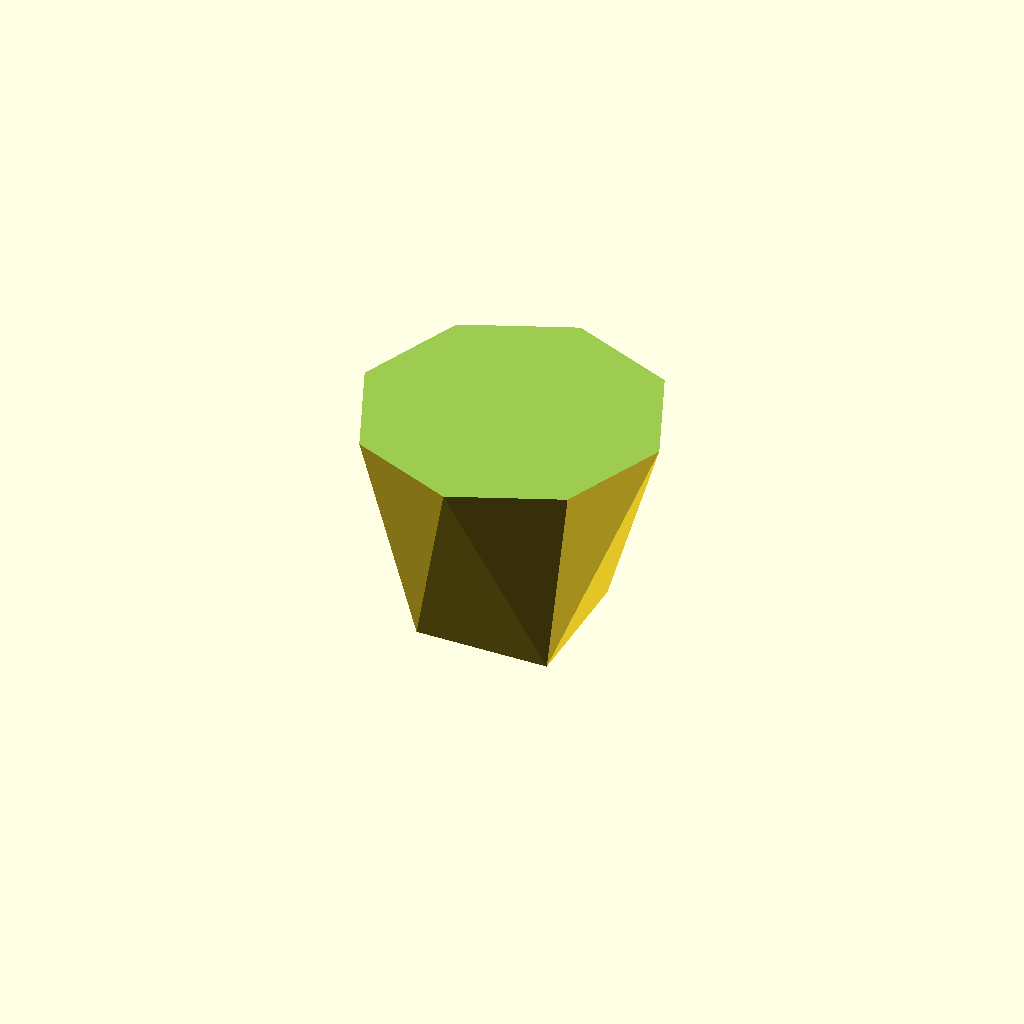
Cell 1 — every parameter at its default value.
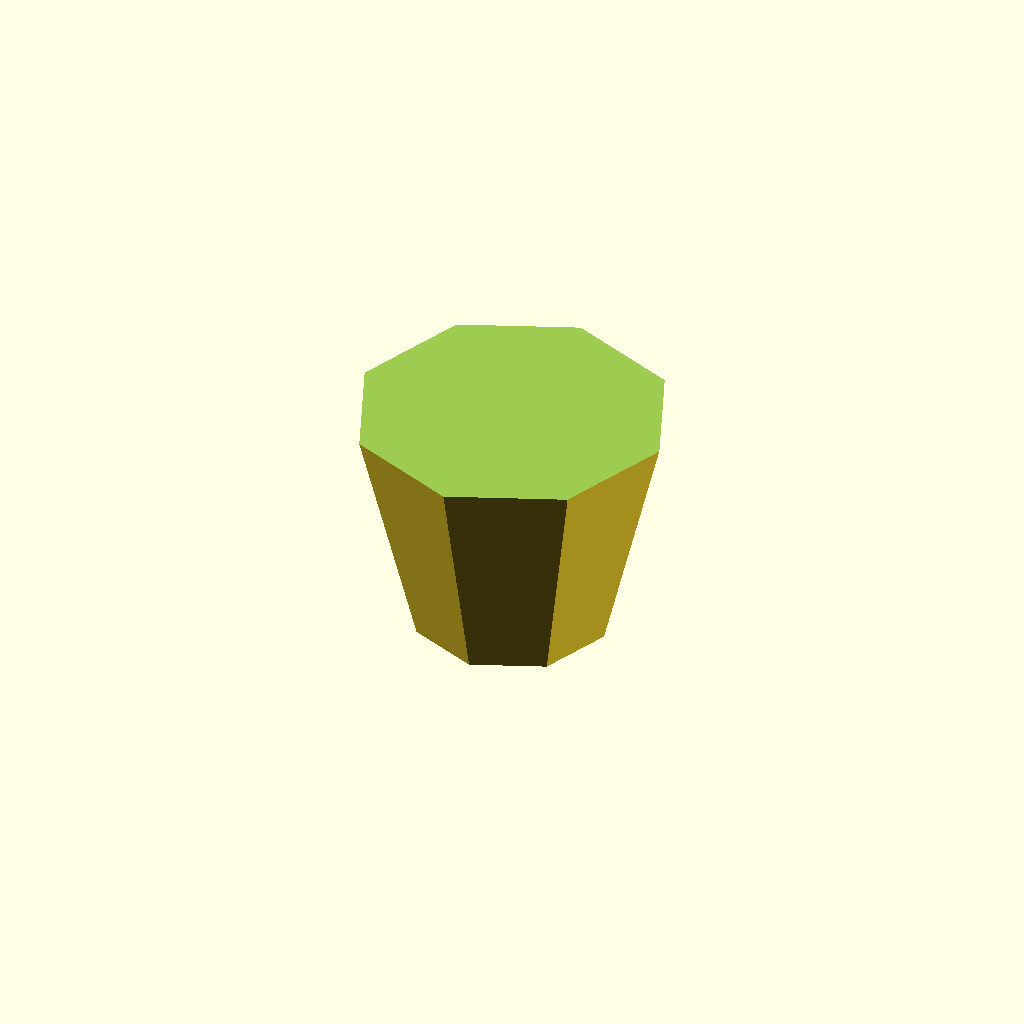
Cell 2: bottom_sides = 8 (everything else at default).
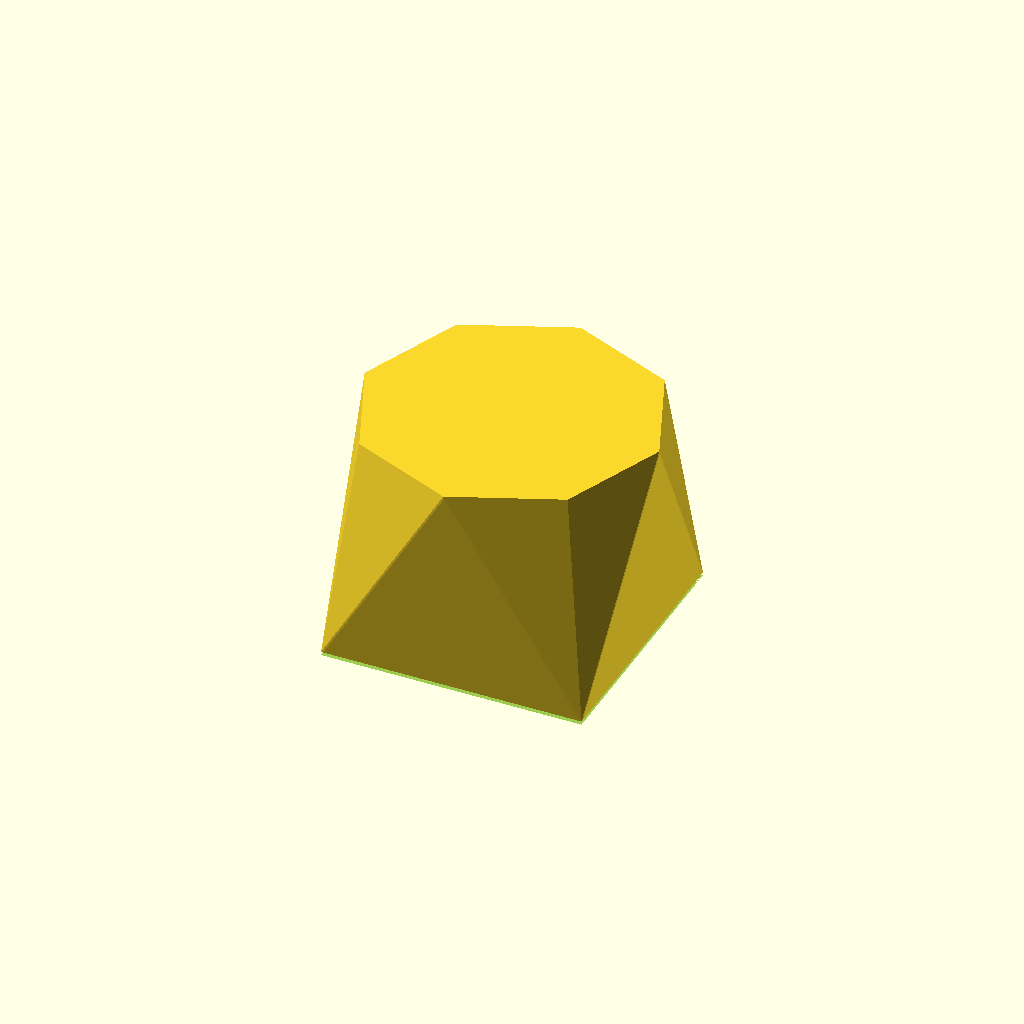
Cell 3 — bottom_radius set to 50, the other parameters unchanged.
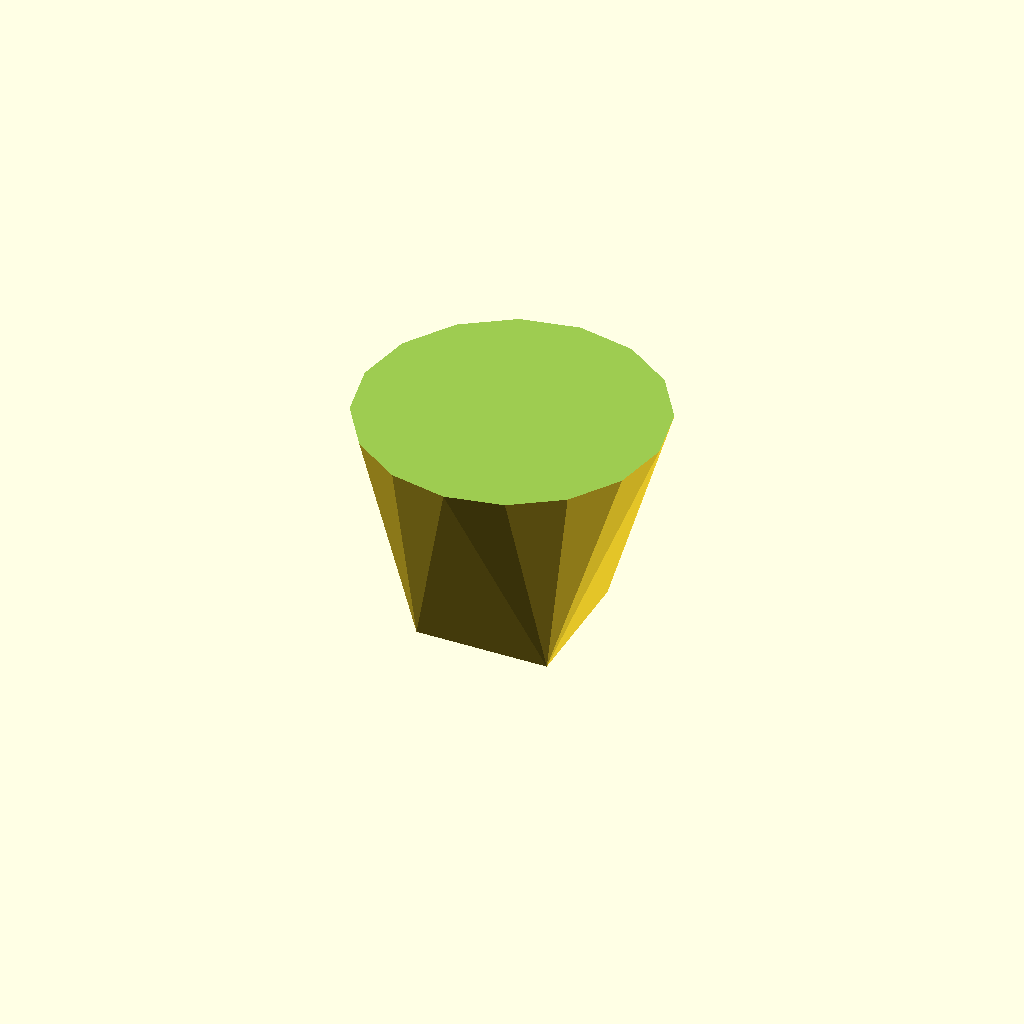
Cell 4 — top_sides set to 16, the other parameters unchanged.
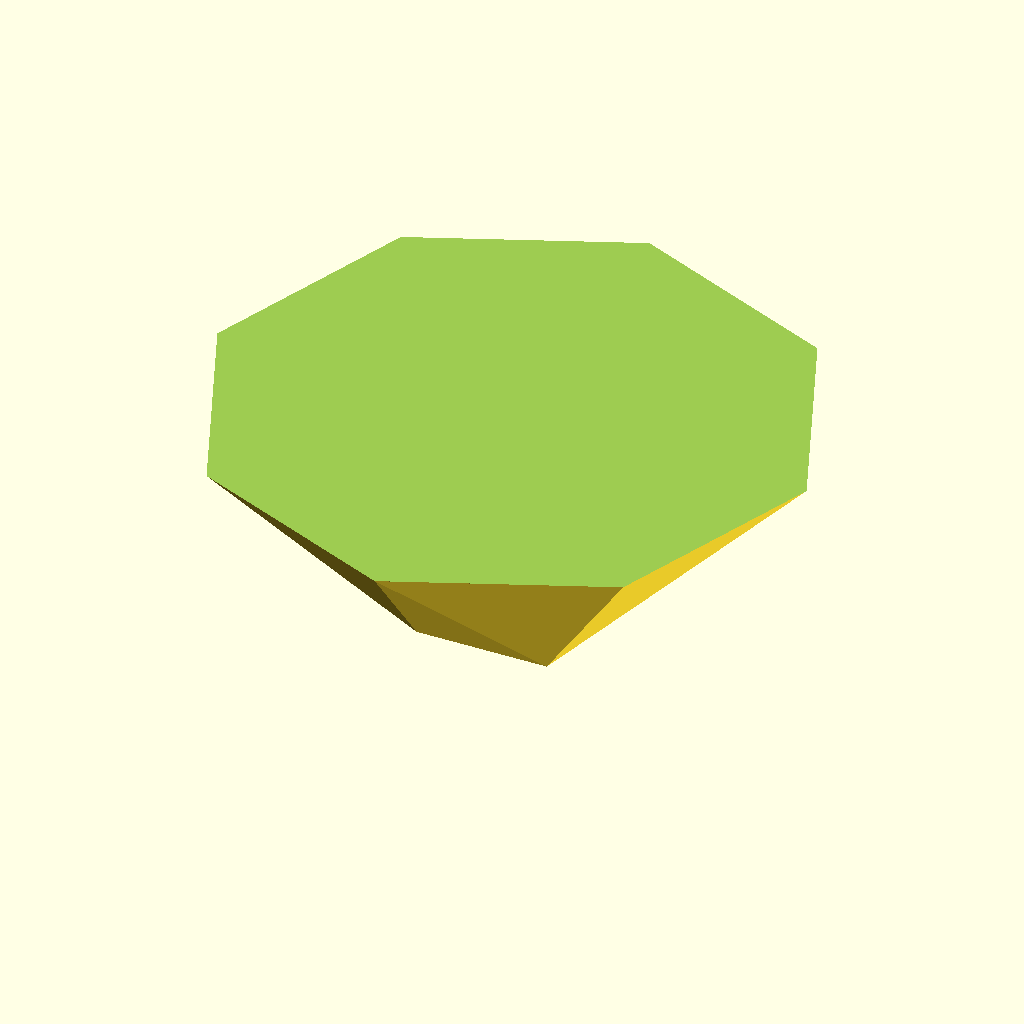
Cell 5: the same model with top_radius = 80.
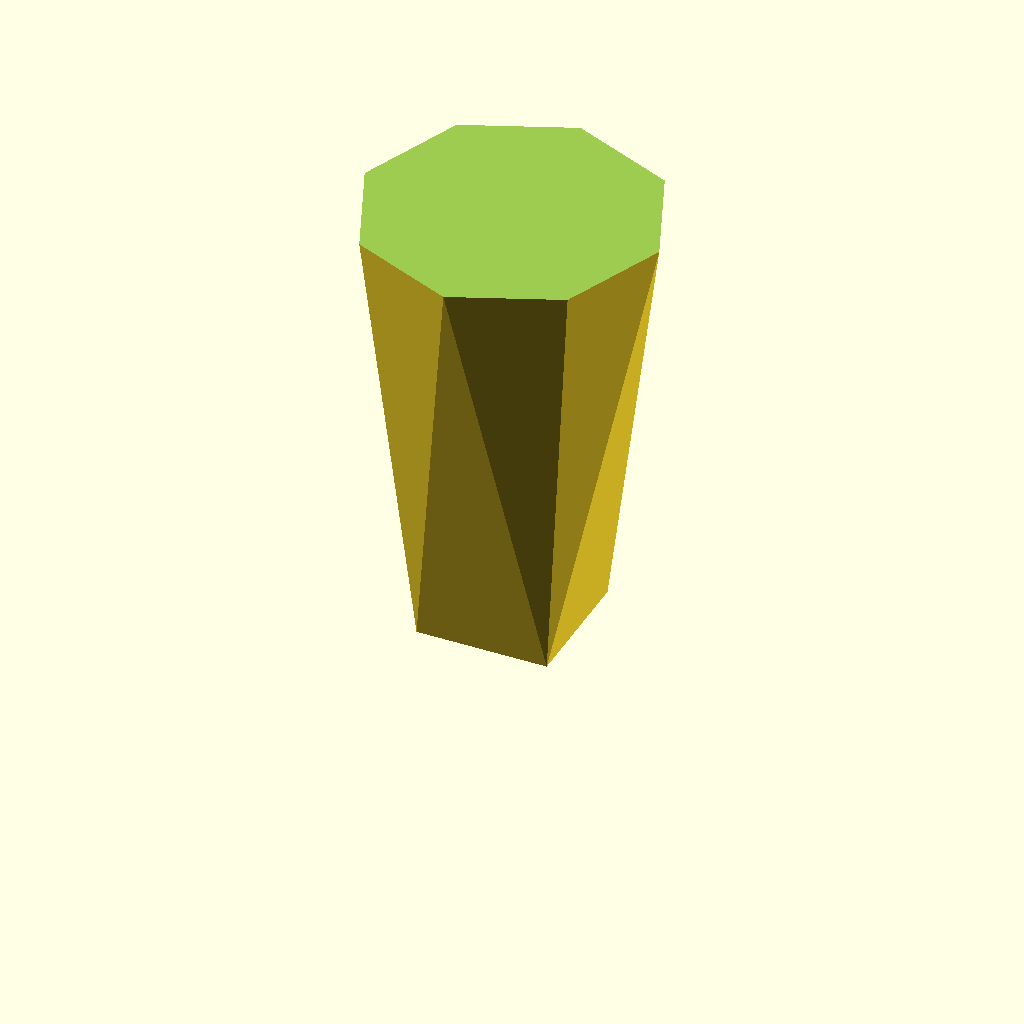
Cell 6: the same model with vase_height = 120.
One fixed orthographic camera (rotation 55°, 0°, 25°; colour scheme Cornfield) for every cell.
OpenSCAD source file inputs/thingiverse/files/thing-269978/Customizable-Polygon-Morph-Vase/polygon-morph-vase.scad:
// Customizable Polygon Morph Vase

use <MCAD/regular_shapes.scad>;

// Number of sides of bottom polygon
bottom_sides = 4;

// Circumradius of bottom polygon (mm from center to corner)
bottom_radius = 25;

// Number of sides of top polygon
top_sides = 8;

// Circumradius of top polygon (mm from center to corner)
top_radius = 40;

// Height of vase in millimeters
vase_height=60;

// Clockwise rotation of top relative to bottom in degrees
vase_twist=0;

// Keep the bottom at z 0 if the bottom is trimmed
translate([0, 0, bottom_radius > top_radius ? -1 : 0])

// Trim vertical extension from end with larger radius
difference() {
	
	// The convex hull of the top and bottom shape forms the body of the vase.
	hull() {
	
		// Bottom
		linear_extrude(height=1)
		reg_polygon(
			sides=bottom_sides,
			radius=bottom_radius);
	
		// Top
		translate([0, 0, vase_height])
		rotate([0, 0, -vase_twist])
		linear_extrude(height=1)
		reg_polygon(
			sides=top_sides,
			radius=top_radius);
	}
	
	if (bottom_radius > top_radius) {
		linear_extrude(height = 1) circle(r = bottom_radius + 1);
	} else {
		translate([0, 0, vase_height]) linear_extrude(height=2) circle(r = top_radius + 1);
	}
}
Customizer parameters (derived from the source; name, type, default, range or options):
bottom_sides: number, default 4
bottom_radius: number, default 25
top_sides: number, default 8
top_radius: number, default 40
vase_height: number, default 60
vase_twist: number, default 0
